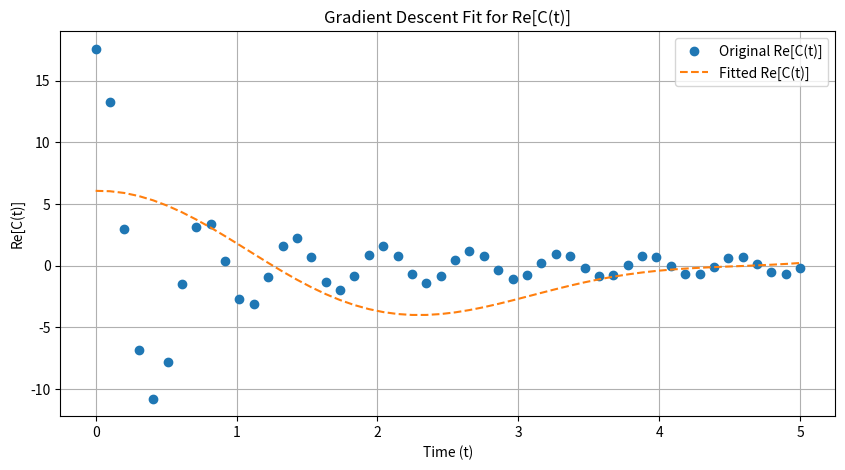
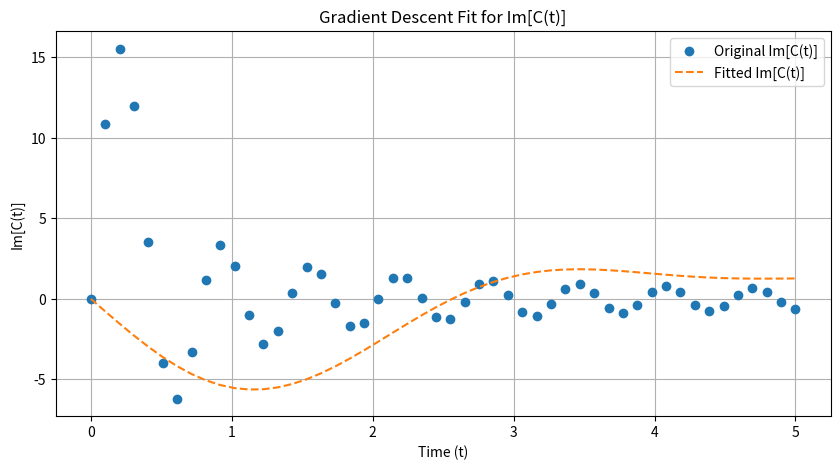

Reproduce these figures in Python, in order.
import numpy as np
import matplotlib.pyplot as plt
from scipy.integrate import quad

"""
DEFINE SPECTRAL DENSITY FUNCTION J(w)
"""


def spectral_density(omega, eta, omega_c, s):
    return eta * (omega ** s) * np.exp(-omega / omega_c) if omega >= 0 else 0


"""
DEFINE THE ORIGINAL BATH CORRELATION FUNCTION C(t)_original
"""


def coth(x):
    return 1 / np.tanh(x) if x != 0 else np.inf


def C_t_original(t, eta, omega_c, s, beta, hbar, omega_max=10):
    integrand_real = lambda omega: spectral_density(omega, eta, omega_c, s) * (
                coth(beta * hbar * omega / 2) + 1) * np.cos(omega * t) / (2 * np.pi)
    real_part, _ = quad(integrand_real, 0, omega_max)

    integrand_imag = lambda omega: spectral_density(omega, eta, omega_c, s) * (
                coth(beta * hbar * omega / 2) + 1) * np.sin(omega * t) / (2 * np.pi)
    imag_part, _ = quad(integrand_imag, 0, omega_max)

    return real_part + 1j * imag_part


# Random Initialization of Parameters
np.random.seed(42)
eta = np.random.uniform(0.01, 2)
omega_c = np.random.uniform(1e-2, 10)
s = np.random.uniform(0.5, 2)
beta = np.random.uniform(40, 1e7)
hbar = 1  # Constant set to 1

# Generate discrete values of C(t)_original
t_values = np.linspace(0, 5, 50)
C_t_original_values = np.array([C_t_original(t, eta, omega_c, s, beta, hbar) for t in t_values])

# Number of exponentials for approximation
K = 15

"""
DEFINE C(t) USING g_j, a_j, and gamma_j
"""


def C_t_sum_exponentials(t, *params):
    g = np.array(params[:K])  # Coupling strengths
    a = np.array(params[K:2 * K])  # Real part of frequencies
    gamma = np.array(params[2 * K:])  # Imaginary part of frequencies
    w = (a + 1j * gamma)  # Complex frequencies

    return np.sum(g[:, None] * np.exp(-1j * w[:, None] * t), axis=0)


"""
GRADIENT DESCENT OPTIMIZATION
"""
# Initialization
g_fine = np.random.rand(K)
a_fine = np.linspace(0.5, 2.0, K)  # Real parts of w_j
gamma_fine = np.random.rand(K) * 0.1  # Small imaginary parts

initial_learning_rate_g = 0.001
initial_learning_rate_a = 0.001
initial_learning_rate_gamma = 0.000001
decay_rate = 0.005  # Controls decay speed
num_iterations = 200
loss_history = []

for iteration in range(num_iterations):
    learning_rate_g = initial_learning_rate_g / (1 + decay_rate * iteration)
    learning_rate_a = initial_learning_rate_a / (1 + decay_rate * iteration)
    learning_rate_gamma = initial_learning_rate_gamma / (1 + decay_rate * iteration)

    grad_g = np.zeros_like(g_fine)
    grad_a = np.zeros_like(a_fine)
    grad_gamma = np.zeros_like(gamma_fine)

    grad_g = np.clip(grad_g, -1, 1)
    grad_a = np.clip(grad_a, -0.1, 0.1)
    grad_gamma = np.clip(grad_gamma, -0.01, 0.01)

    for j in range(K):
        for i, t in enumerate(t_values):
            # Compute exponentials
            e_term = np.exp(-1j * (a_fine[j] + 1j * gamma_fine[j]) * t)  # Negative exponent
            d_exp_dw = -1j * t * e_term  # Derivative w.r.t. w_j
            approx_diff = (C_t_original_values[i] - C_t_sum_exponentials(t, *np.hstack([g_fine, a_fine, gamma_fine])))

            # Compute gradients with corrected derivatives
            grad_g[j] += np.real(approx_diff * e_term).item()
            grad_a[j] += np.imag(approx_diff * d_exp_dw * g_fine[j]).item()  # Real part of frequency
            grad_gamma[j] += np.real(approx_diff * d_exp_dw * g_fine[j]).item()  # Imaginary part of frequency

            # Normalize gradients for stability
            grad_g /= (np.linalg.norm(grad_g) + 1e-8)
            grad_a /= (np.linalg.norm(grad_a) + 1e-8)
            grad_gamma /= (np.linalg.norm(grad_gamma) + 1e-8)

            # Clip updates
            grad_a[j] = np.clip(grad_a[j], -0.1, 0.1)
            grad_gamma[j] = np.clip(grad_gamma[j], -0.01, 0.01)

    # Update parameters
    g_fine -= learning_rate_g * grad_g
    a_fine -= learning_rate_a * grad_a
    gamma_fine -= learning_rate_gamma * grad_gamma
    gamma_fine = np.clip(gamma_fine, -0.5, 0.5)  # Reduce max value

    # Compute loss
    n = len(t_values)
    current_loss = np.sum(
        np.abs(C_t_original_values - C_t_sum_exponentials(t_values, *np.hstack([g_fine, a_fine, gamma_fine]))) ** 2) / n
    loss_history.append(current_loss)

    if iteration % 10 == 0:
        print(f"Iteration {iteration}, Loss: {current_loss}")

"""
PLOT RESULTS
"""
C_t_fitted_values = np.array([C_t_sum_exponentials(t, *np.hstack([g_fine, a_fine, gamma_fine])) for t in t_values])

plt.figure(figsize=(10, 5))
plt.plot(t_values, C_t_original_values.real, 'o', label="Original Re[C(t)]")
plt.plot(t_values, C_t_fitted_values.real, '--', label="Fitted Re[C(t)]")
plt.xlabel("Time (t)")
plt.ylabel("Re[C(t)]")
plt.legend()
plt.grid()
plt.title("Gradient Descent Fit for Re[C(t)]")
plt.show()

plt.figure(figsize=(10, 5))
plt.plot(t_values, C_t_original_values.imag, 'o', label="Original Im[C(t)]")
plt.plot(t_values, C_t_fitted_values.imag, '--', label="Fitted Im[C(t)]")
plt.xlabel("Time (t)")
plt.ylabel("Im[C(t)]")
plt.legend()
plt.grid()
plt.title("Gradient Descent Fit for Im[C(t)]")
plt.show()
